Dataset: Induk anak huruf di atas (GitHub, muharismrgn/Lampung-Script-Classification). Classes: ANG, BAN, BANG, BAR, BEE, CAN, CANG, CAR, CEE, DAN, DANG, DAR, DEE, GAN, GANG, GAR, GEE, GHAN, GHANG, GHAR, GHE, GHEE, GHE with diacritic, GHI, HAN, HANG, HAR, HEE, JAN, JANG, JAR, JEE, KAN, KANG, KAR, KEE, LAN, LANG, LAR, LEE, MAN, MANG, MAR, MEE, NAN, NANG, NAR, NEE, NGAN, NGANG, NGAR, NGE, NGEE, NGE with diacritic, NGI, NYAN, NYANG, NYAR, NYE, NYEE, NYE with diacritic, NYI, PAN, PANG, PAR, PEE, RAN, RANG, RAR, REE, SAN, SANG, SAR, SEE, TAN, TANG, TAR, TEE, WAN, WANG, WAR, WEE, YAN, YANG, YAR, YEE.

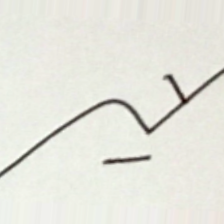
Label: ANG

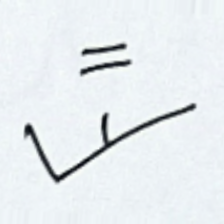
Label: MAN

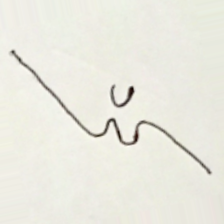
Label: NYI

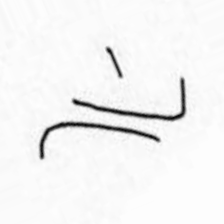
Label: GHE

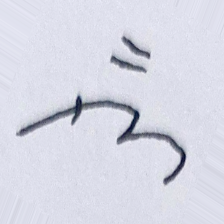
Label: JAN

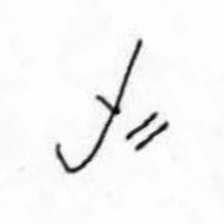
Label: KAN
